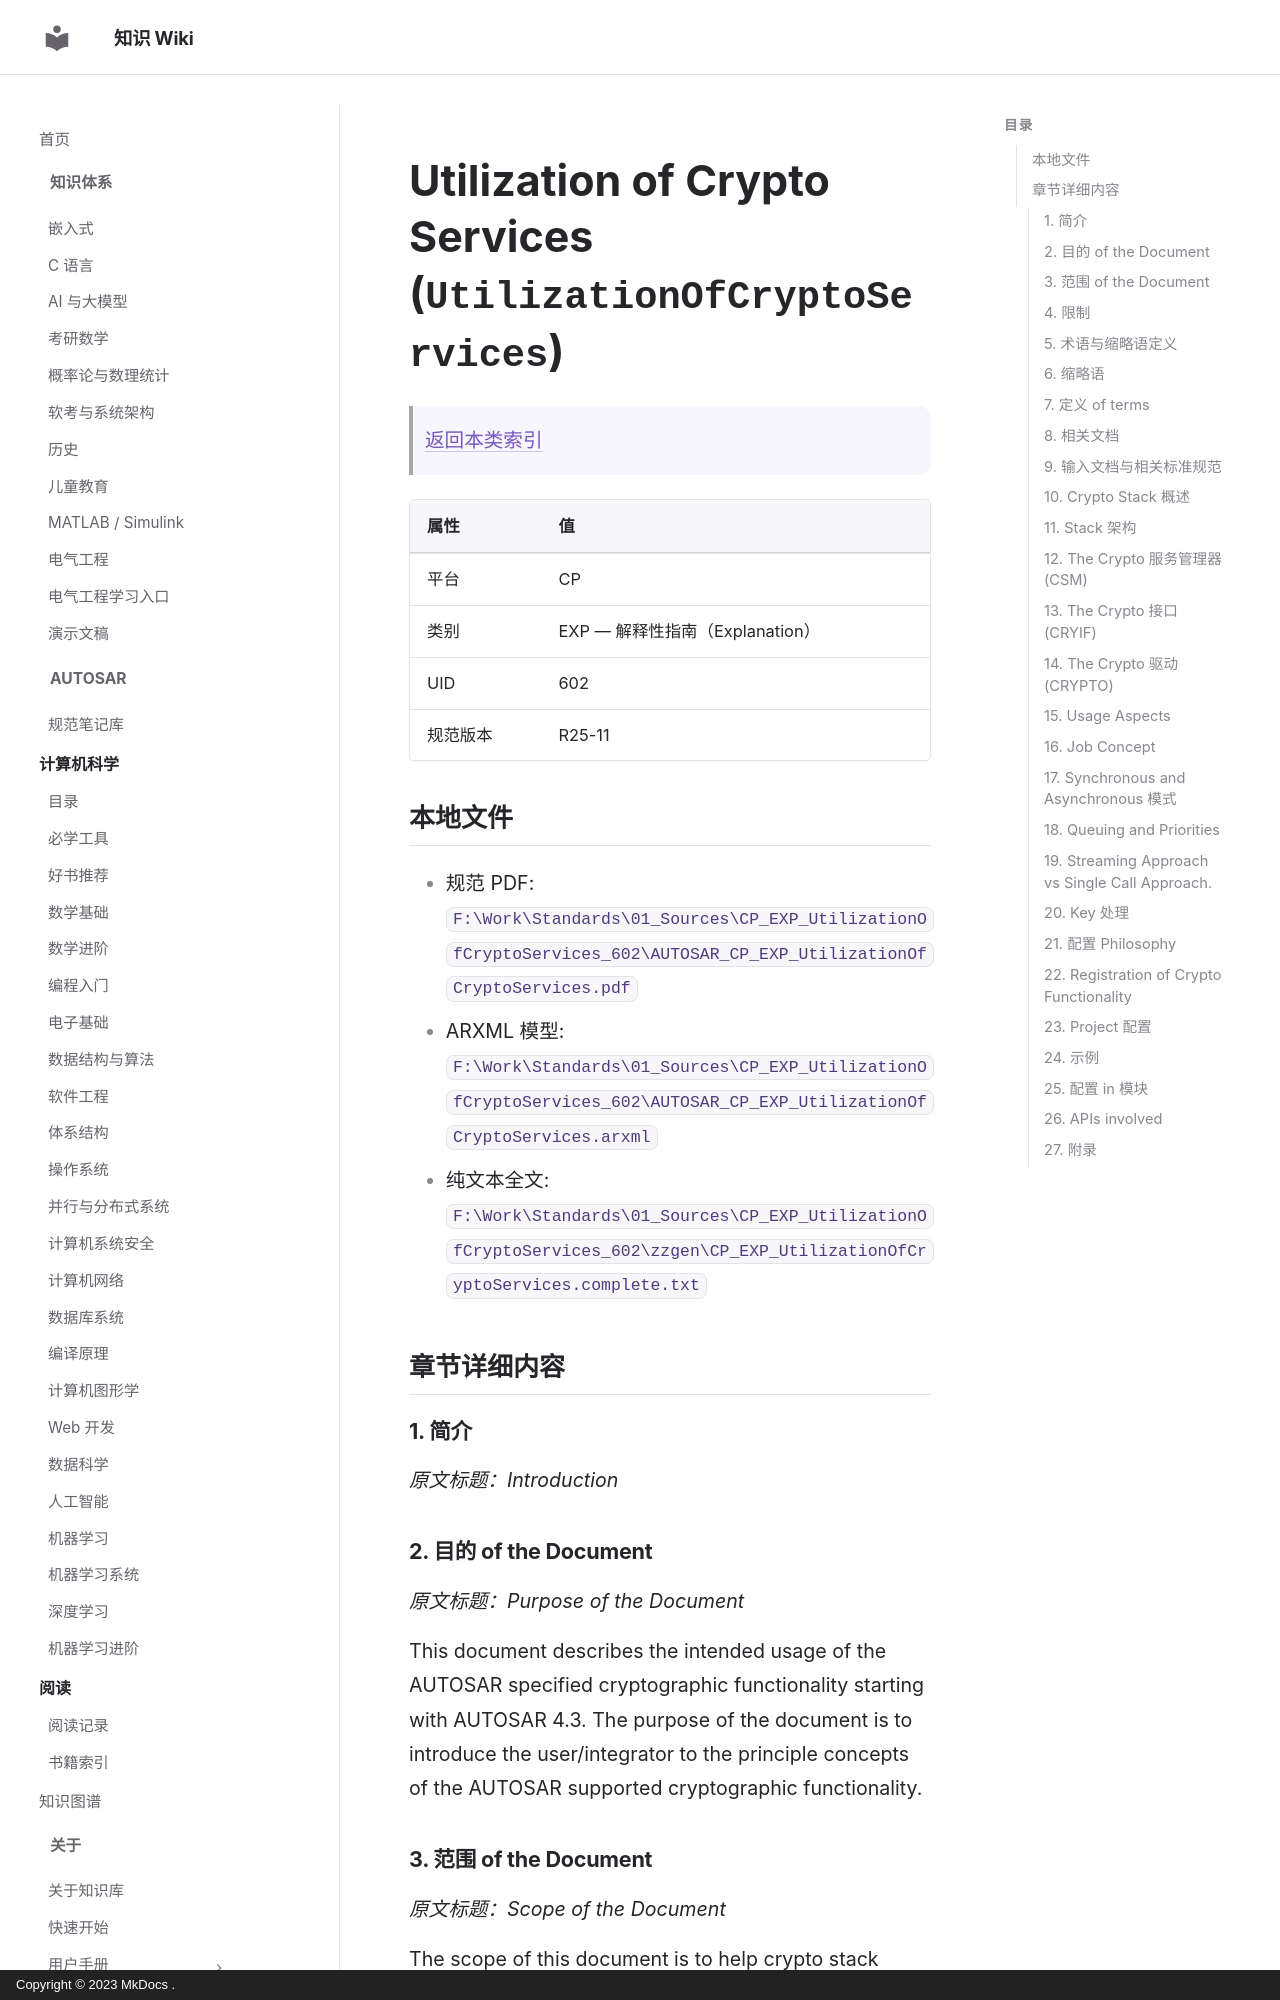

repository: ilikui/wiki · page: types/autosar/specs/CP/EXP/UtilizationOfCryptoServices/index.html · generator: mkdocs · copyright: Copyright © 2023 MkDocs .

# Utilization of Crypto Services (`UtilizationOfCryptoServices`)

> [返回本类索引](index.md)

| 属性 | 值 |
|---|---|
| 平台 | CP |
| 类别 | EXP — 解释性指南（Explanation） |
| UID | 602 |
| 规范版本 | R25-11 |

## 本地文件

- 规范 PDF: `F:\Work\Standards\01_Sources\CP_EXP_UtilizationOfCryptoServices_602\AUTOSAR_CP_EXP_UtilizationOfCryptoServices.pdf`
- ARXML 模型: `F:\Work\Standards\01_Sources\CP_EXP_UtilizationOfCryptoServices_602\AUTOSAR_CP_EXP_UtilizationOfCryptoServices.arxml`
- 纯文本全文: `F:\Work\Standards\01_Sources\CP_EXP_UtilizationOfCryptoServices_602\zzgen\CP_EXP_UtilizationOfCryptoServices.complete.txt`

## 章节详细内容

### 1. 简介
*原文标题：Introduction*

### 2. 目的 of the Document
*原文标题：Purpose of the Document*

This document describes the intended usage of the AUTOSAR specified cryptographic functionality starting with AUTOSAR 4.3. The purpose of the document is to introduce the user/integrator to the principle concepts of the AUTOSAR supported cryptographic functionality.

### 3. 范围 of the Document
*原文标题：Scope of the Document*

The scope of this document is to help crypto stack integrators and users to understand:

* Architecture of AUTOSAR crypto stack;
* Integral representation of modules and their relationships;
* Integration of crypto hardware and software.

### 4. 限制
*原文标题：Limitations*

No limitations

### 5. 术语与缩略语定义
*原文标题：Definition of terms and acronyms*

### 6. 缩略语
*原文标题：Acronyms and abbreviations*

| Abbreviation / Acronym: | Description: |
|---|---|
| BSW | Basic Software |
| CDD | Complex Device Driver |
| CRYIF | Crypto Interface |
| CRYPTO | Crypto Driver |
| CSM | Crypto Service Manager |
| HSM | Hardware Security Module |
| NvM | NVRAM Manager |
| RTE | Runtime Environment |
| SHE | Security Hardware Extension |
| SWC | Software Component |
